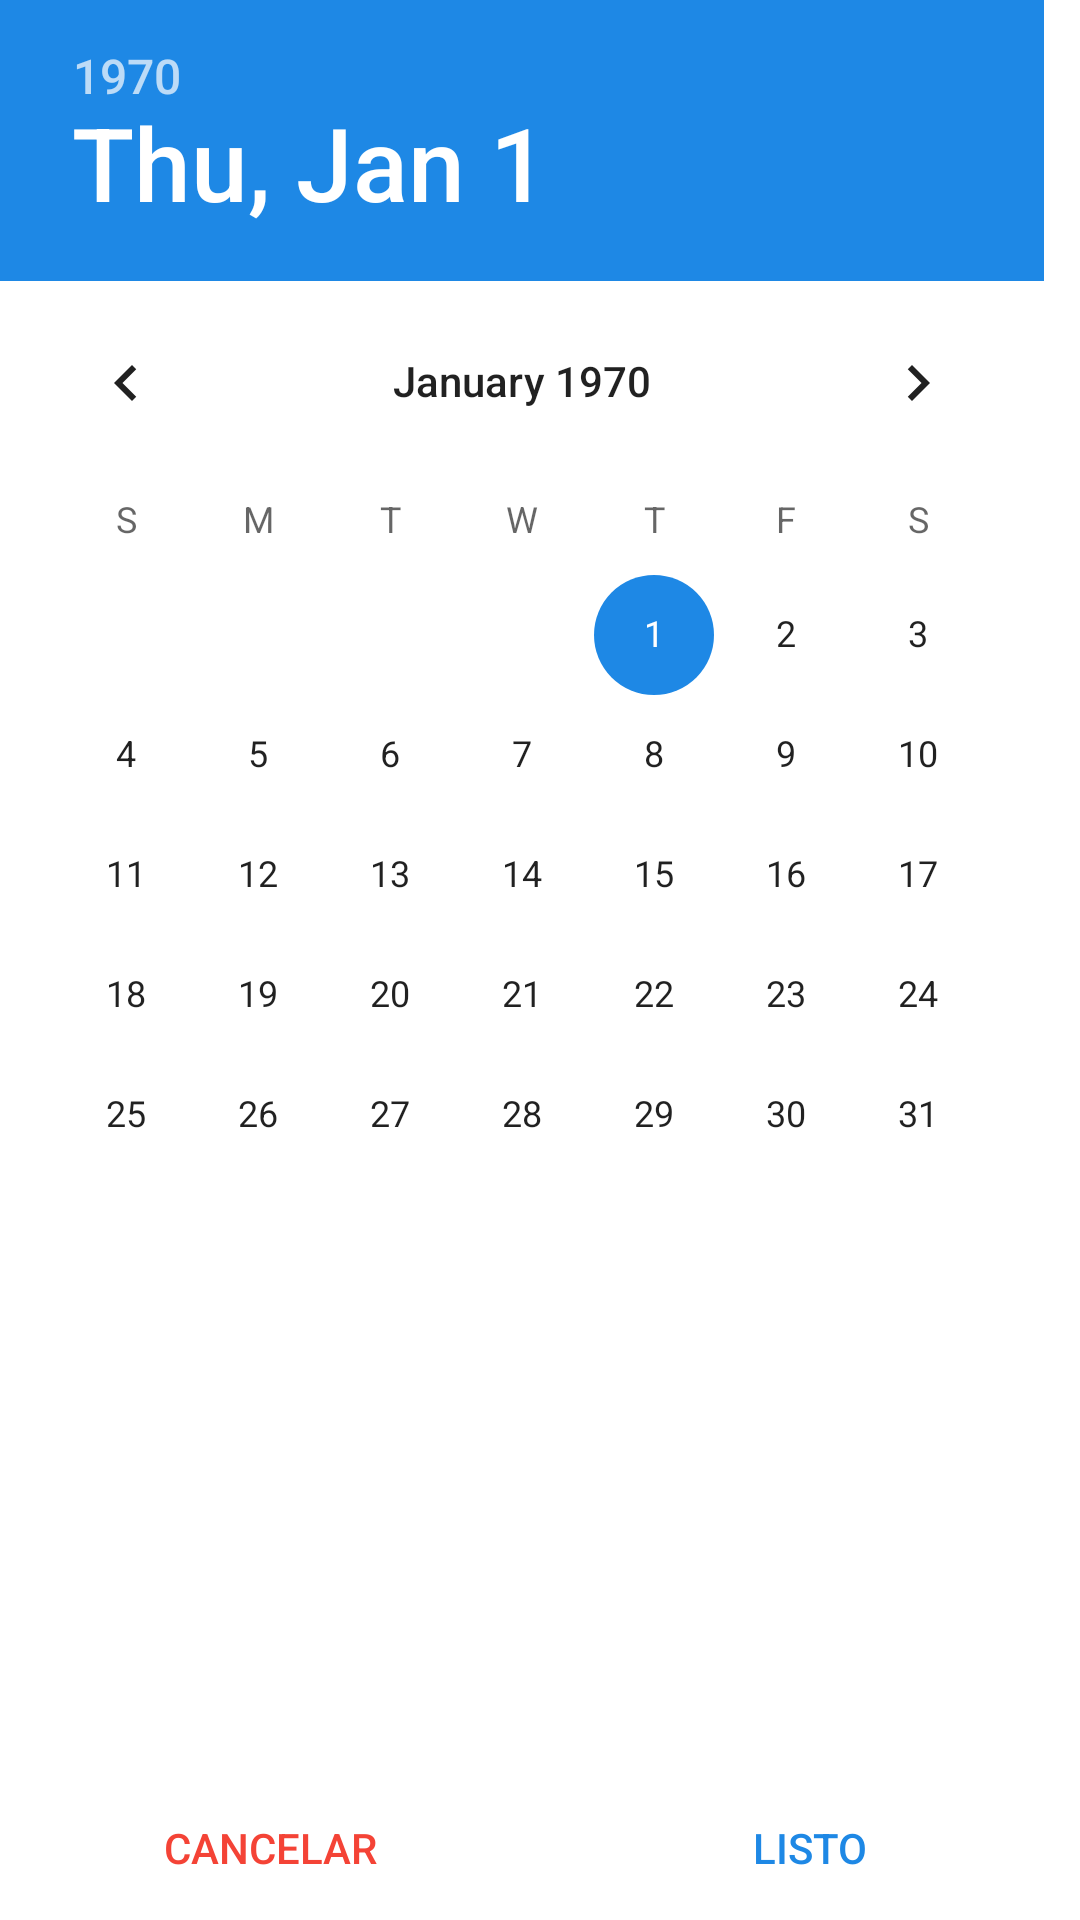

The Android layout XML behind this screen, and the referenced resources:
<!-- AndroidManifest.xml: application theme Theme.PruebaAxosnet -->
<!-- res/layout/activity_date_picker_helper.xml -->
<?xml version="1.0" encoding="utf-8"?>

<androidx.constraintlayout.widget.ConstraintLayout xmlns:android="http://schemas.android.com/apk/res/android"
    xmlns:app="http://schemas.android.com/apk/res-auto"
    xmlns:tools="http://schemas.android.com/tools"
    android:id="@+id/linearLayout"
    android:layout_width="match_parent"
    android:layout_height="match_parent"
    tools:context=".helpers.DatePickerHelperActivity">

    <DatePicker
        android:id="@+id/datepickerhelper_datepicker_helper"
        android:layout_width="0dp"
        android:layout_height="wrap_content"
        app:layout_constraintEnd_toEndOf="parent"
        app:layout_constraintStart_toStartOf="parent"
        app:layout_constraintTop_toTopOf="parent" />


    <LinearLayout
        android:id="@+id/linearLayout2"
        android:layout_width="match_parent"
        android:layout_height="wrap_content"
        android:orientation="horizontal"
        android:weightSum="1"
        app:layout_constraintBottom_toBottomOf="parent"
        app:layout_constraintEnd_toEndOf="parent"
        app:layout_constraintStart_toStartOf="parent">

        <Button
            android:id="@+id/datepickerhelper_button_cancel"
            style="@style/Widget.AppCompat.Button.Borderless.Colored"
            android:layout_width="match_parent"
            android:layout_height="wrap_content"
            android:layout_weight="0.5"
            android:insetTop="0dp"
            android:insetBottom="0dp"
            android:text="@string/general_cancel"
            android:textColor="@color/material_red_500"
            app:cornerRadius="0dp" />

        <Button
            android:id="@+id/datepickerhelper_button_done"
            style="@style/Widget.AppCompat.Button.Borderless.Colored"
            android:layout_width="match_parent"
            android:layout_height="wrap_content"
            android:layout_weight="0.5"
            android:insetLeft="0dp"
            android:insetTop="0dp"
            android:insetRight="0dp"
            android:insetBottom="0dp"
            android:text="@string/general_done"
            android:textColor="?attr/colorAccent"
            app:cornerRadius="0dp" />
    </LinearLayout>


</androidx.constraintlayout.widget.ConstraintLayout>
<!-- resources referenced by this layout -->
<resources>
  <color name="material_red_500">#f44336</color>
  <string name="general_cancel">Cancelar</string>
  <string name="general_done">Listo</string>
  <style name="Theme.PruebaAxosnet" parent="Theme.MaterialComponents.Light.DarkActionBar">
          
          <item name="colorPrimary">@color/material_blue_grey_300</item>
          <item name="colorPrimaryVariant">@color/material_blue_grey_500</item>
          <item name="colorOnPrimary">@color/white</item>
          
          <item name="colorSecondary">@color/material_blue_600</item>
          <item name="colorSecondaryVariant">@color/material_blue_800</item>
          <item name="colorOnSecondary">@color/white</item>
          
          <item name="android:statusBarColor" tools:targetApi="l">?attr/colorPrimaryVariant</item>
          
      </style>
  <color name="material_blue_grey_300">#90a4ae</color>
  <color name="material_blue_grey_500">#607d8b</color>
  <color name="white">#FFFFFFFF</color>
  <color name="material_blue_600">#1e88e5</color>
  <color name="material_blue_800">#1565c0</color>
</resources>
